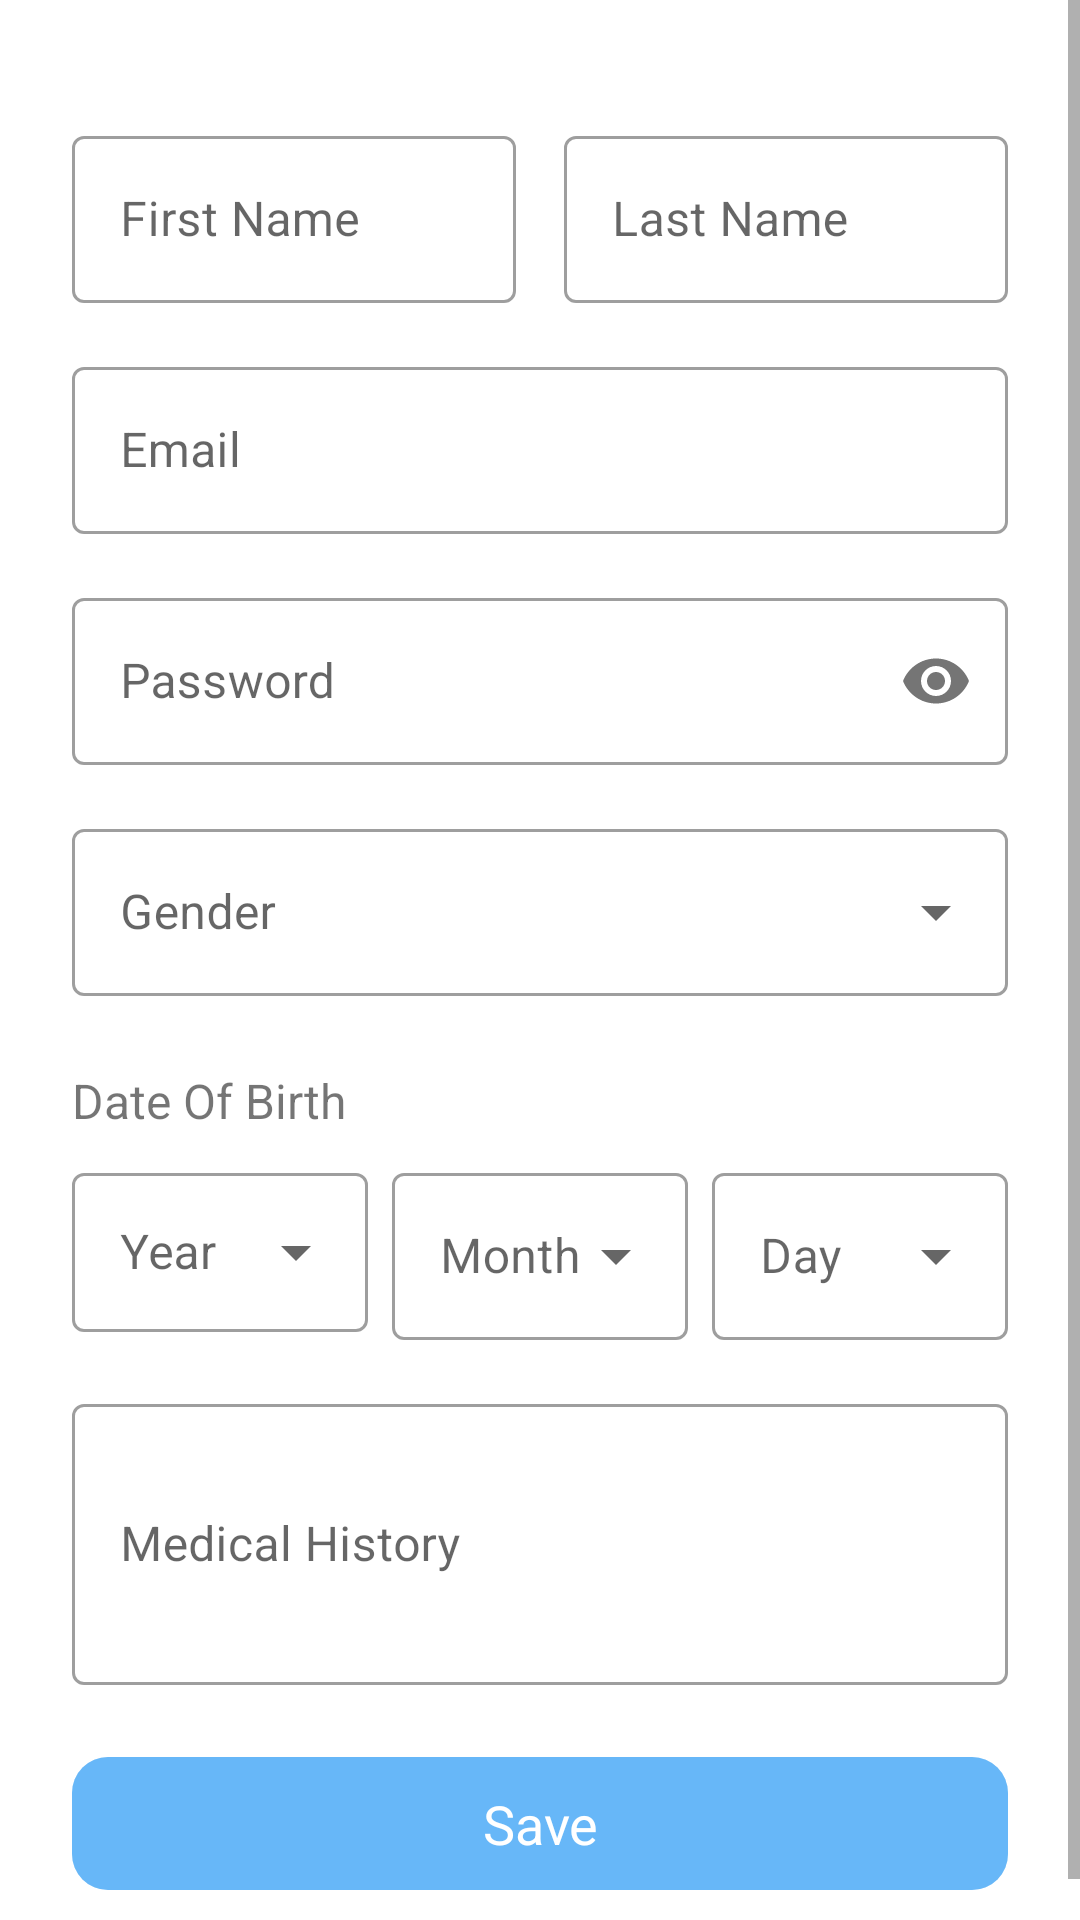

Layout XML and referenced resources for this Android screen:
<!-- AndroidManifest.xml: application theme AppTheme -->
<!-- res/layout/fragment_user_sign_up.xml -->
<?xml version="1.0" encoding="utf-8"?>
<layout xmlns:android="http://schemas.android.com/apk/res/android"
    xmlns:app="http://schemas.android.com/apk/res-auto"
    xmlns:tools="http://schemas.android.com/tools"
    tools:context=".features.profile_management.UserSignUpFragment">

    <data>
        <variable
            name="profileViewModel"
            type="com.example.healthpulse.ui.viewmodel.ProfileViewModel" />
    </data>

    <ScrollView
        android:layout_width="match_parent"
        android:layout_height="match_parent">

        <androidx.constraintlayout.widget.ConstraintLayout
            android:layout_width="match_parent"
            android:layout_height="wrap_content"
            android:padding="24dp">

            <com.google.android.material.textfield.TextInputLayout
                android:id="@+id/firstNameInputLayout"
                style="@style/Widget.MaterialComponents.TextInputLayout.OutlinedBox"
                android:layout_width="0dp"
                android:layout_height="wrap_content"
                android:layout_marginTop="16dp"
                app:layout_constraintTop_toTopOf="parent"
                app:layout_constraintStart_toStartOf="parent"
                app:layout_constraintEnd_toEndOf="parent"
                app:layout_constraintEnd_toStartOf="@+id/lastNameInputLayout"
                app:layout_constraintHorizontal_chainStyle="spread"
                android:layout_marginEnd="8dp">

                <com.google.android.material.textfield.TextInputEditText
                    android:id="@+id/firstNameEditText"
                    android:layout_width="match_parent"
                    android:layout_height="wrap_content"
                    android:hint="@string/first_name"
                    android:inputType="textPersonName" />

            </com.google.android.material.textfield.TextInputLayout>

            <com.google.android.material.textfield.TextInputLayout
                android:id="@+id/lastNameInputLayout"
                style="@style/Widget.MaterialComponents.TextInputLayout.OutlinedBox"
                android:layout_width="0dp"
                android:layout_height="wrap_content"
                app:layout_constraintTop_toTopOf="@id/firstNameInputLayout"
                app:layout_constraintStart_toEndOf="@id/firstNameInputLayout"
                app:layout_constraintEnd_toEndOf="parent"
                android:layout_marginStart="8dp">

                <com.google.android.material.textfield.TextInputEditText
                    android:id="@+id/lastNameEditText"
                    android:layout_width="match_parent"
                    android:layout_height="wrap_content"
                    android:hint="@string/last_name"
                    android:inputType="textPersonName" />

            </com.google.android.material.textfield.TextInputLayout>

            <com.google.android.material.textfield.TextInputLayout
                android:id="@+id/emailInputLayout"
                style="@style/Widget.MaterialComponents.TextInputLayout.OutlinedBox"
                android:layout_width="0dp"
                android:layout_height="wrap_content"
                android:layout_marginTop="16dp"
                app:layout_constraintTop_toBottomOf="@id/firstNameInputLayout"
                app:layout_constraintStart_toStartOf="parent"
                app:layout_constraintEnd_toEndOf="parent">

                <com.google.android.material.textfield.TextInputEditText
                    android:id="@+id/emailEditText"
                    android:layout_width="match_parent"
                    android:layout_height="wrap_content"
                    android:hint="@string/email"
                    android:inputType="textEmailAddress" />

            </com.google.android.material.textfield.TextInputLayout>

            <com.google.android.material.textfield.TextInputLayout
                android:id="@+id/passwordInputLayout"
                style="@style/Widget.MaterialComponents.TextInputLayout.OutlinedBox"
                android:layout_width="0dp"
                android:layout_height="wrap_content"
                android:layout_marginTop="16dp"
                app:layout_constraintTop_toBottomOf="@id/emailInputLayout"
                app:layout_constraintStart_toStartOf="parent"
                app:layout_constraintEnd_toEndOf="parent"
                app:passwordToggleEnabled="true">

                <com.google.android.material.textfield.TextInputEditText
                    android:id="@+id/passwordEditText"
                    android:layout_width="match_parent"
                    android:layout_height="wrap_content"
                    android:hint="@string/password"
                    android:inputType="textPassword" />

            </com.google.android.material.textfield.TextInputLayout>

            <com.google.android.material.textfield.TextInputLayout
                android:id="@+id/genderInputLayout"
                style="@style/Widget.MaterialComponents.TextInputLayout.OutlinedBox.ExposedDropdownMenu"
                android:layout_width="0dp"
                android:layout_height="wrap_content"
                android:layout_marginTop="16dp"
                app:layout_constraintTop_toBottomOf="@id/passwordInputLayout"
                app:layout_constraintStart_toStartOf="parent"
                app:layout_constraintEnd_toEndOf="parent">

                <AutoCompleteTextView
                    android:id="@+id/genderAutoCompleteTextView"
                    android:layout_width="match_parent"
                    android:layout_height="wrap_content"
                    android:inputType="none"
                    android:hint="@string/gender"
                    android:contentDescription="@string/gender_content_description"/>

            </com.google.android.material.textfield.TextInputLayout>

            <TextView
                android:id="@+id/dateOfBirthTextView"
                android:layout_width="wrap_content"
                android:layout_height="wrap_content"
                android:text="@string/date_of_birth"
                android:textSize="16sp"
                app:layout_constraintTop_toBottomOf="@id/genderInputLayout"
                app:layout_constraintStart_toStartOf="parent"
                android:layout_marginTop="24dp"/>

            <LinearLayout
                android:id="@+id/dateOfBirthLinearLayout"
                android:layout_width="0dp"
                android:layout_height="wrap_content"
                android:orientation="horizontal"
                app:layout_constraintTop_toBottomOf="@id/dateOfBirthTextView"
                app:layout_constraintStart_toStartOf="parent"
                app:layout_constraintEnd_toEndOf="parent"
                android:layout_marginTop="8dp">

                <com.google.android.material.textfield.TextInputLayout
                    style="@style/Widget.MaterialComponents.TextInputLayout.OutlinedBox.ExposedDropdownMenu"
                    android:layout_width="0dp"
                    android:layout_height="wrap_content"
                    android:layout_weight="1"
                    android:layout_marginEnd="4dp">

                    <AutoCompleteTextView
                        android:id="@+id/yearAutoCompleteTextView"
                        android:layout_width="match_parent"
                        android:layout_height="53dp"
                        android:hint="@string/year"
                        android:inputType="none"
                        android:contentDescription="@string/year_content_description"/>

                </com.google.android.material.textfield.TextInputLayout>

                <com.google.android.material.textfield.TextInputLayout
                    style="@style/Widget.MaterialComponents.TextInputLayout.OutlinedBox.ExposedDropdownMenu"
                    android:layout_width="0dp"
                    android:layout_height="wrap_content"
                    android:layout_weight="1"
                    android:layout_marginStart="4dp"
                    android:layout_marginEnd="4dp">

                    <AutoCompleteTextView
                        android:id="@+id/monthAutoCompleteTextView"
                        android:layout_width="match_parent"
                        android:layout_height="wrap_content"
                        android:inputType="none"
                        android:hint="@string/month"
                        android:contentDescription="@string/month_content_description"/>

                </com.google.android.material.textfield.TextInputLayout>

                <com.google.android.material.textfield.TextInputLayout
                    style="@style/Widget.MaterialComponents.TextInputLayout.OutlinedBox.ExposedDropdownMenu"
                    android:layout_width="0dp"
                    android:layout_height="wrap_content"
                    android:layout_weight="1"
                    android:layout_marginStart="4dp">

                    <AutoCompleteTextView
                        android:id="@+id/dayAutoCompleteTextView"
                        android:layout_width="match_parent"
                        android:layout_height="wrap_content"
                        android:inputType="none"
                        android:hint="@string/day"
                        android:contentDescription="@string/day_content_description"/>

                </com.google.android.material.textfield.TextInputLayout>

            </LinearLayout>

            <com.google.android.material.textfield.TextInputLayout
                android:id="@+id/medicalHistoryInputLayout"
                style="@style/Widget.MaterialComponents.TextInputLayout.OutlinedBox"
                android:layout_width="0dp"
                android:layout_height="wrap_content"
                android:layout_marginTop="16dp"
                app:layout_constraintTop_toBottomOf="@id/dateOfBirthLinearLayout"
                app:layout_constraintStart_toStartOf="parent"
                app:layout_constraintEnd_toEndOf="parent">

                <com.google.android.material.textfield.TextInputEditText
                    android:id="@+id/medicalHistoryEditText"
                    android:layout_width="match_parent"
                    android:layout_height="wrap_content"
                    android:hint="@string/medical_history"
                    android:inputType="textMultiLine"
                    android:minLines="3" />

            </com.google.android.material.textfield.TextInputLayout>

            <com.google.android.material.button.MaterialButton
                android:id="@+id/saveButton"
                android:layout_width="0dp"
                android:layout_height="wrap_content"
                android:layout_marginTop="24dp"
                android:text="@string/save"
                app:layout_constraintTop_toBottomOf="@id/medicalHistoryInputLayout"
                app:layout_constraintStart_toStartOf="parent"
                app:layout_constraintEnd_toEndOf="parent"
                app:layout_constraintBottom_toBottomOf="parent"
                android:backgroundTint="@color/colorPrimary"
                android:gravity="center"
                android:padding="10dp"
                android:textColor="@android:color/white"
                android:textSize="18sp"
                app:cornerRadius="12dp"/>

        </androidx.constraintlayout.widget.ConstraintLayout>
    </ScrollView>
</layout>
<!-- resources referenced by this layout -->
<resources>
  <color name="colorPrimary">#6F2196F3</color>
  <string name="date_of_birth">Date Of Birth</string>
  <string name="day">Day</string>
  <string name="day_content_description">Select your birth day</string>
  <string name="email">Email</string>
  <string name="first_name">First Name</string>
  <string name="gender">Gender</string>
  <string name="gender_content_description">Select your gender</string>
  <string name="last_name">Last Name</string>
  <string name="medical_history">Medical History</string>
  <string name="month">Month</string>
  <string name="month_content_description">Select your birth month</string>
  <string name="password">Password</string>
  <string name="save">Save</string>
  <string name="year">Year</string>
  <string name="year_content_description">Select your birth year</string>
  <style name="AppTheme" parent="Theme.MaterialComponents.Light.NoActionBar">
          
          <item name="colorPrimary">@color/colorPrimary</item>
          <item name="colorPrimaryDark">@color/colorPrimary</item>
          <item name="colorAccent">@color/colorSecondary</item>
          <item name="android:buttonStyle">@style/Widget.MaterialComponents.Button</item>
          <item name="android:textColorPrimary">@color/textColorPrimary</item>
          <item name="alertDialogTheme">@style/CustomAlertDialog</item>
      </style>
  <color name="colorSecondary">#03DAC6</color>
  <style name="Widget.MaterialComponents.Button" parent="Widget.MaterialComponents.Button" tools:ignore="ResourceCycle">
          <item name="android:backgroundTint">@color/colorPrimary</item>
          <item name="cornerRadius">12dp</item>
      </style>
  <color name="textColorPrimary">#000000</color>
  <style name="CustomAlertDialog" parent="ThemeOverlay.MaterialComponents.Dialog.Alert">
          <item name="buttonBarPositiveButtonStyle">@style/PositiveButtonStyle</item>
          <item name="buttonBarNegativeButtonStyle">@style/NegativeButtonStyle</item>
      </style>
  <style name="PositiveButtonStyle" parent="Widget.MaterialComponents.Button.TextButton.Dialog">
          <item name="colorPrimary">#8A000000</item>
      </style>
  <style name="NegativeButtonStyle" parent="Widget.MaterialComponents.Button.TextButton.Dialog">
          <item name="colorPrimary">#8A000000</item>
      </style>
</resources>
